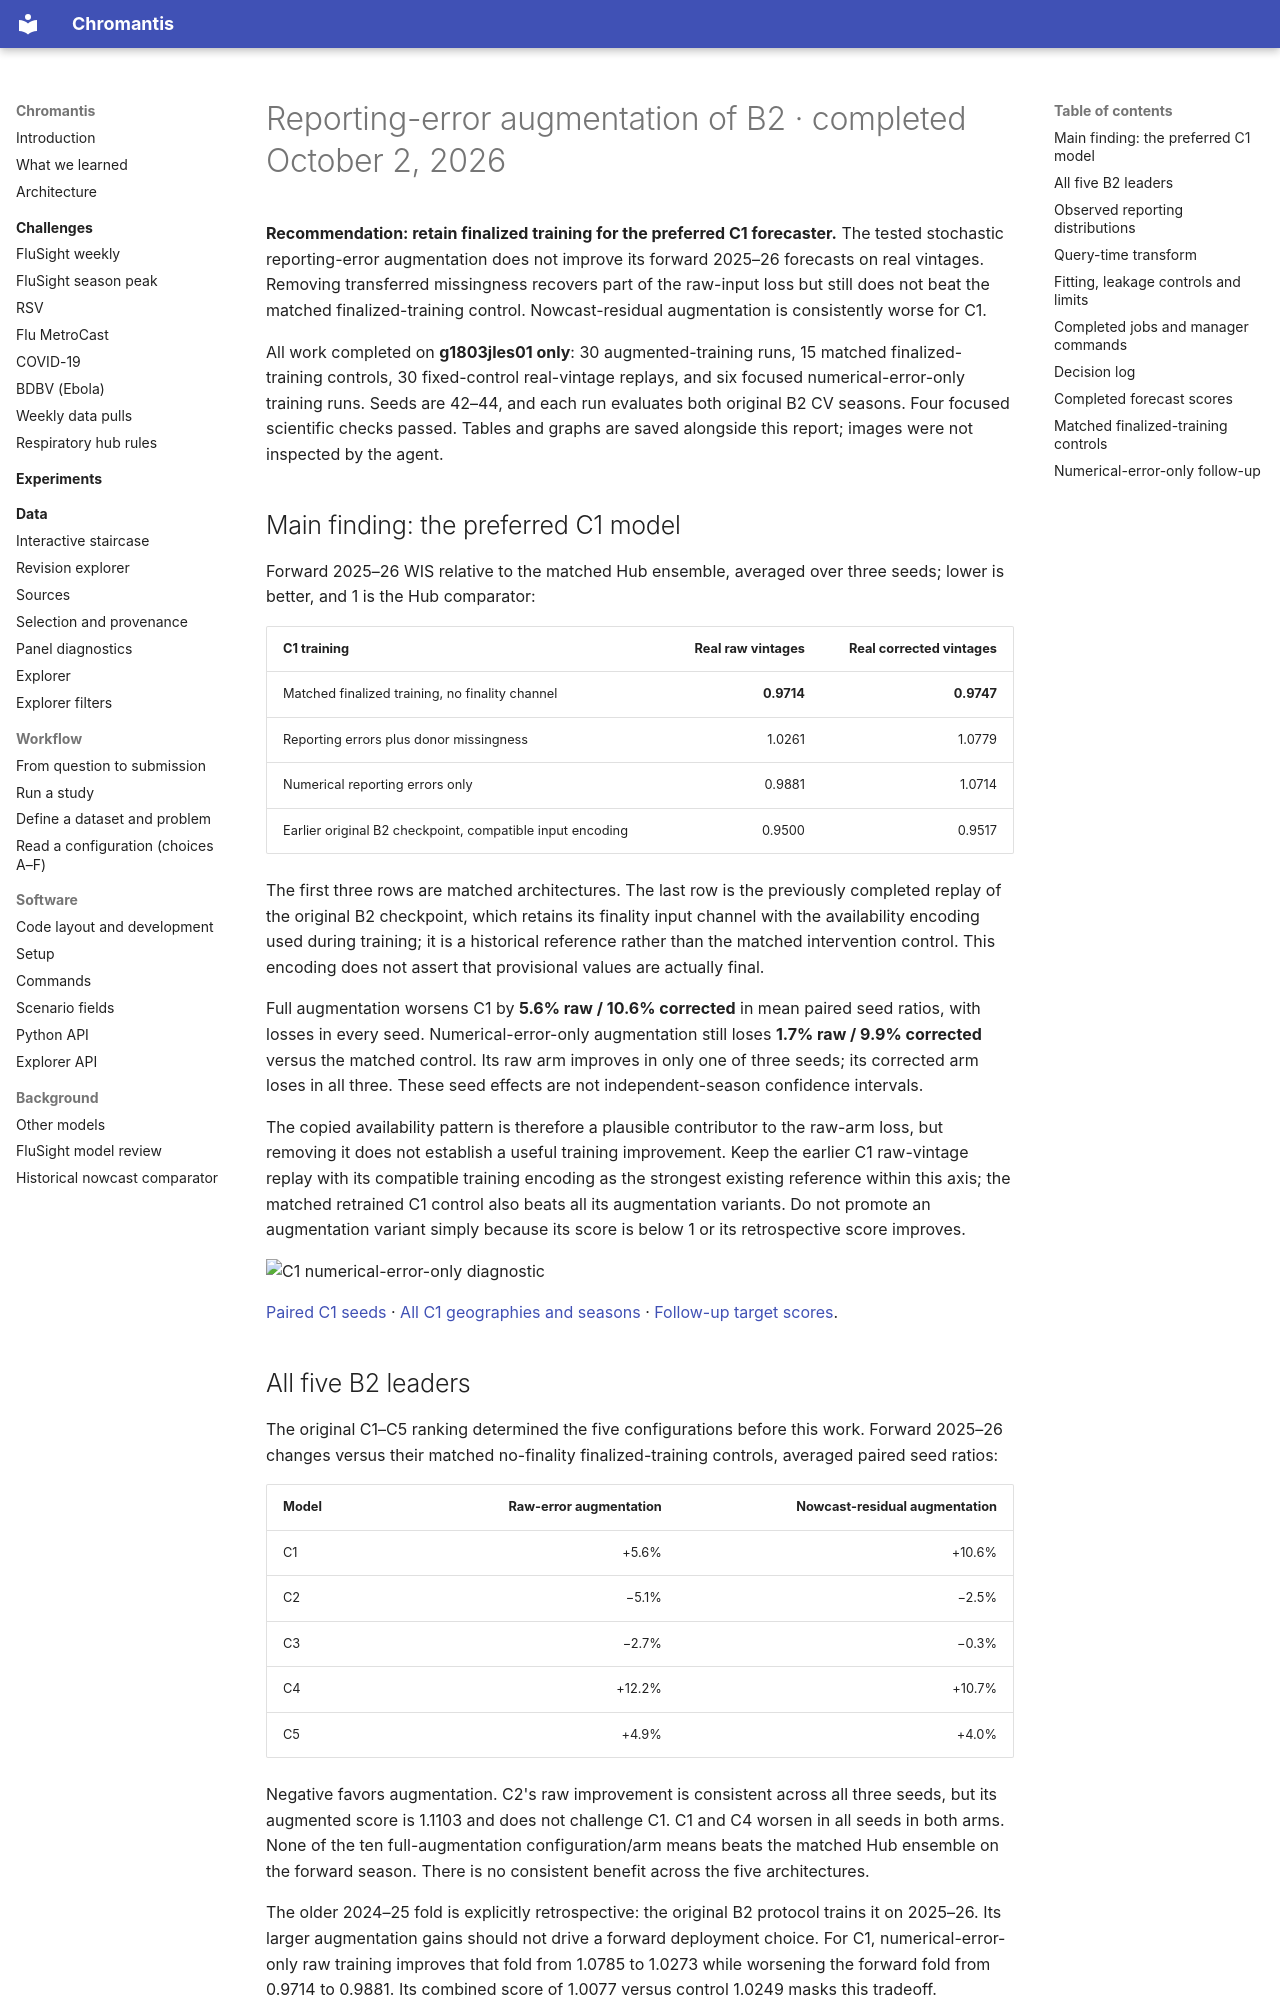

repository: ACCIDDA/chromantis · page: experiments/b2-reporting-augmentation-20261001/index.html · generator: mkdocs

# Reporting-error augmentation of B2 · completed October 2, 2026

**Recommendation: retain finalized training for the preferred C1 forecaster.**
The tested stochastic reporting-error augmentation does not improve its forward
2025–26 forecasts on real vintages. Removing transferred missingness recovers
part of the raw-input loss but still does not beat the matched finalized-training
control. Nowcast-residual augmentation is consistently worse for C1.

All work completed on **g1803jles01 only**: 30 augmented-training runs, 15 matched
finalized-training controls, 30 fixed-control real-vintage replays, and six focused
numerical-error-only training runs. Seeds are 42–44, and each run evaluates both
original B2 CV seasons. Four focused scientific checks passed. Tables and graphs
are saved alongside this report; images were not inspected by the agent.

## Main finding: the preferred C1 model

Forward 2025–26 WIS relative to the matched Hub ensemble, averaged over three
seeds; lower is better, and 1 is the Hub comparator:

| C1 training | Real raw vintages | Real corrected vintages |
| --- | ---: | ---: |
| Matched finalized training, no finality channel | **0.9714** | **0.9747** |
| Reporting errors plus donor missingness | 1.0261 | 1.0779 |
| Numerical reporting errors only | 0.9881 | 1.0714 |
| Earlier original B2 checkpoint, compatible input encoding | 0.9500 | 0.9517 |

The first three rows are matched architectures. The last row is the previously
completed replay of the original B2 checkpoint, which retains its finality input
channel with the availability encoding used during training; it is a historical
reference rather than the matched intervention control. This encoding does not
assert that provisional values are actually final.

Full augmentation worsens C1 by **5.6% raw / 10.6% corrected** in mean paired seed
ratios, with losses in every seed. Numerical-error-only augmentation still loses
**1.7% raw / 9.9% corrected** versus the matched control. Its raw arm improves in
only one of three seeds; its corrected arm loses in all three. These seed effects
are not independent-season confidence intervals.

The copied availability pattern is therefore a plausible contributor to the
raw-arm loss, but removing it does not establish a useful training improvement.
Keep the earlier C1 raw-vintage replay with its compatible training encoding as
the strongest existing reference within this axis; the matched retrained C1
control also beats all its augmentation variants. Do not promote an augmentation
variant simply because its score is below 1 or its retrospective score improves.

![C1 numerical-error-only diagnostic](values-only-comparison.png)

[Paired C1 seeds](values-only-paired-seeds.csv) ·
[All C1 geographies and seasons](values-only-summary.csv) ·
[Follow-up target scores](values-only-target-scores.csv).
